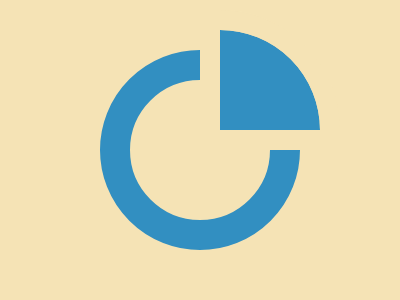

Write the HTML and CSS that draws this image.

<p><dt><style>*{background:#F5E3B5}p{width:140;height:140;border-radius:50%;translate:122px 72px;outline:30px solid#328FC1}dt{background:#328FC1;width:100;height:100;border-radius:0 100px 0 0;translate:212px -134px;outline:20px solid#F5E3B5
